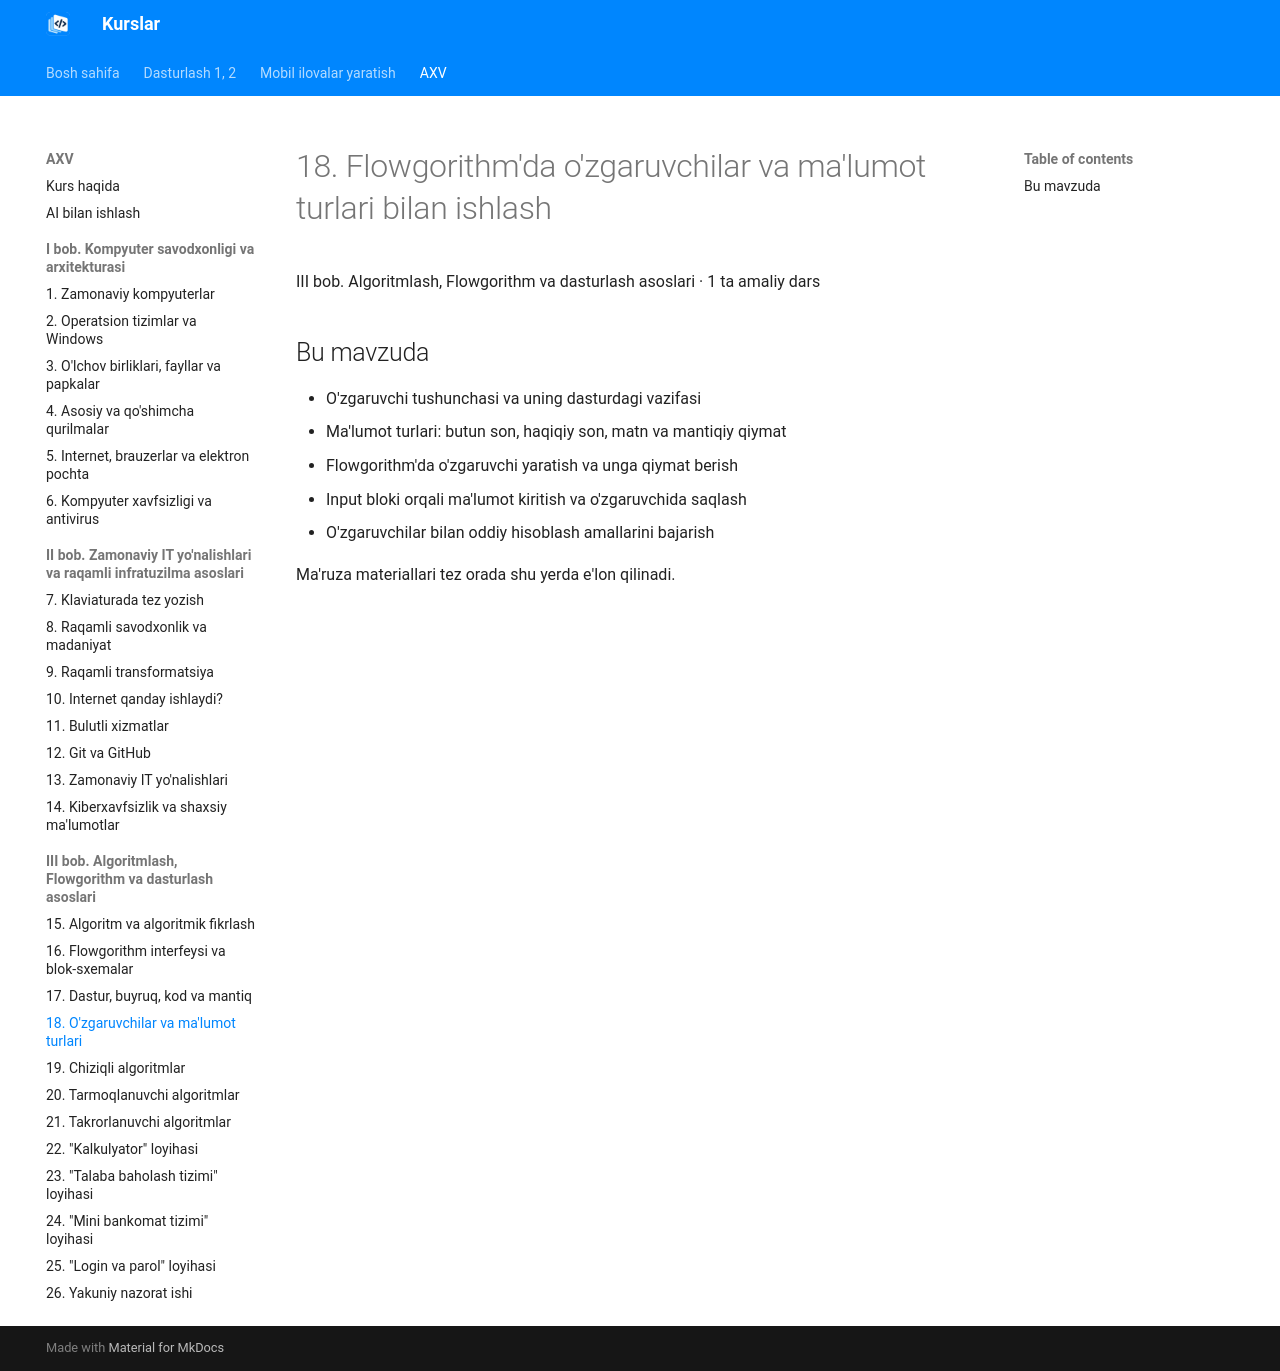

repository: tiu2024/dasturlash · page: courses/axv/topic-18/index.html · generator: mkdocs

# 18. Flowgorithm'da o'zgaruvchilar va ma'lumot turlari bilan ishlash

III bob. Algoritmlash, Flowgorithm va dasturlash asoslari · 1 ta amaliy dars

## Bu mavzuda

- O'zgaruvchi tushunchasi va uning dasturdagi vazifasi
- Ma'lumot turlari: butun son, haqiqiy son, matn va mantiqiy qiymat
- Flowgorithm'da o'zgaruvchi yaratish va unga qiymat berish
- Input bloki orqali ma'lumot kiritish va o'zgaruvchida saqlash
- O'zgaruvchilar bilan oddiy hisoblash amallarini bajarish

Ma'ruza materiallari tez orada shu yerda e'lon qilinadi.
